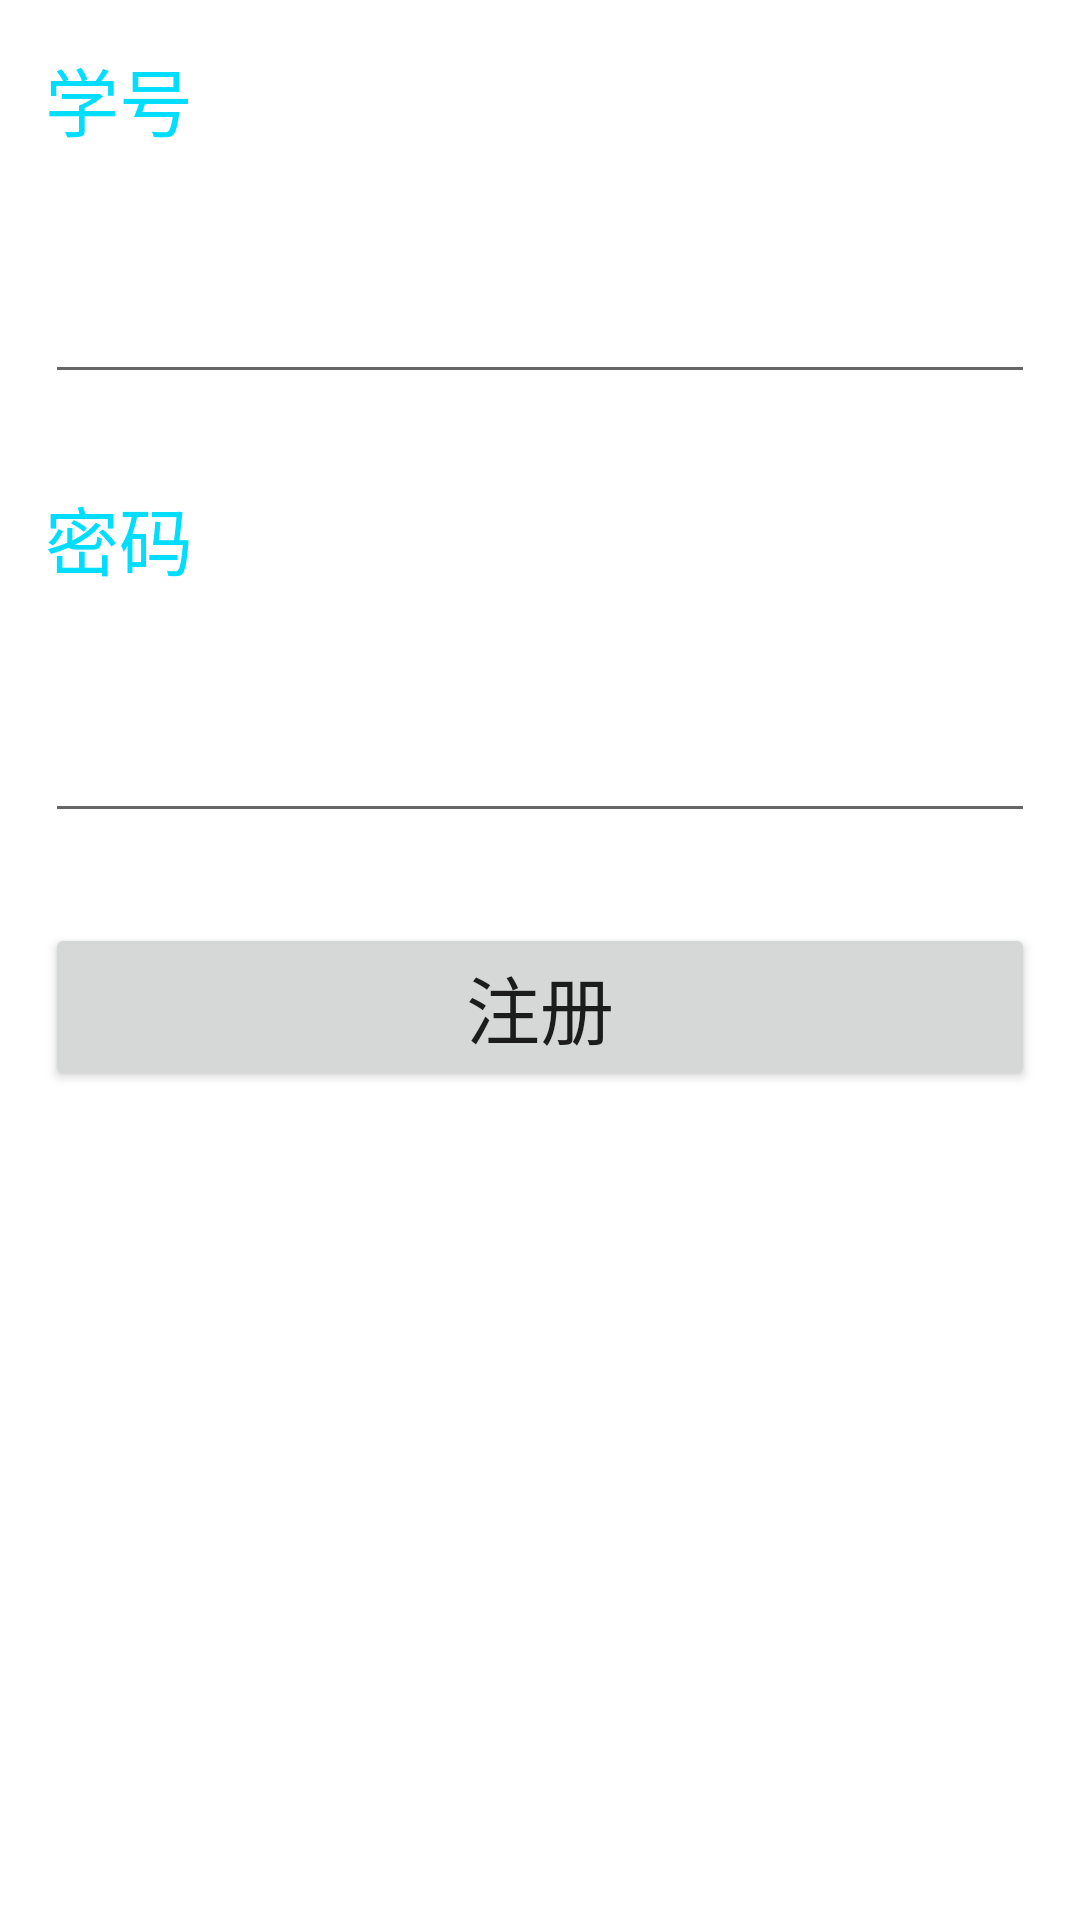

Produce the Android XML layout that renders to this screen, including the resource entries it uses.
<!-- AndroidManifest.xml: application theme Theme.Stu_App -->
<!-- res/layout/activity_teacherresiger.xml -->
<?xml version="1.0" encoding="utf-8"?>
<LinearLayout xmlns:android="http://schemas.android.com/apk/res/android"
    xmlns:tools="http://schemas.android.com/tools"
    android:layout_width="match_parent"
    android:layout_height="match_parent"
    android:orientation="vertical"
    >
    <TextView
        android:layout_width="match_parent"
        android:layout_height="wrap_content"
        android:text="学号"
        android:textColor="@android:color/holo_blue_bright"
        android:textSize="12pt"
        android:layout_margin="15dp"
        />

    <EditText
        android:id="@+id/teacherid"
        android:layout_width="match_parent"
        android:layout_height="wrap_content"
        android:layout_margin="15dp"
        android:inputType="number"
        android:textSize="12pt"
        tools:ignore="SpeakableTextPresentCheck" />
    <TextView
        android:layout_width="match_parent"
        android:layout_height="wrap_content"
        android:text="密码"
        android:textColor="@android:color/holo_blue_bright"
        android:textSize="12pt"
        android:layout_margin="15dp"
        />

    <EditText
        android:id="@+id/teacherpassword"
        android:layout_width="match_parent"
        android:layout_height="wrap_content"
        android:layout_margin="15dp"
        android:inputType="numberPassword"
        android:textSize="12pt"
        tools:ignore="SpeakableTextPresentCheck" />

    <Button
        android:id="@+id/resiger"
        android:layout_width="match_parent"
        android:layout_height="wrap_content"
        android:text="注册"
        android:textSize="12pt"
        android:layout_margin="15dp"
        />
</LinearLayout>
<!-- resources referenced by this layout -->
<resources>
  <style name="Theme.Stu_App" parent="Theme.MaterialComponents.DayNight.DarkActionBar">
          
          <item name="colorPrimary">@color/purple_500</item>
          <item name="colorPrimaryVariant">@color/purple_700</item>
          <item name="colorOnPrimary">@color/white</item>
          
          <item name="colorSecondary">@color/teal_200</item>
          <item name="colorSecondaryVariant">@color/teal_700</item>
          <item name="colorOnSecondary">@color/black</item>
          
          <item name="android:statusBarColor">?attr/colorPrimaryVariant</item>
          
      </style>
  <!-- not gathered from this repository: default colours our renderer supplied (Android Studio template values) -->
  <color name="purple_500">#FF6200EE</color>
  <color name="purple_700">#FF3700B3</color>
  <color name="teal_200">#FF03DAC5</color>
  <color name="teal_700">#FF018786</color>
  <color name="black">#FF000000</color>
  <color name="white">#FFFFFFFF</color>
</resources>
